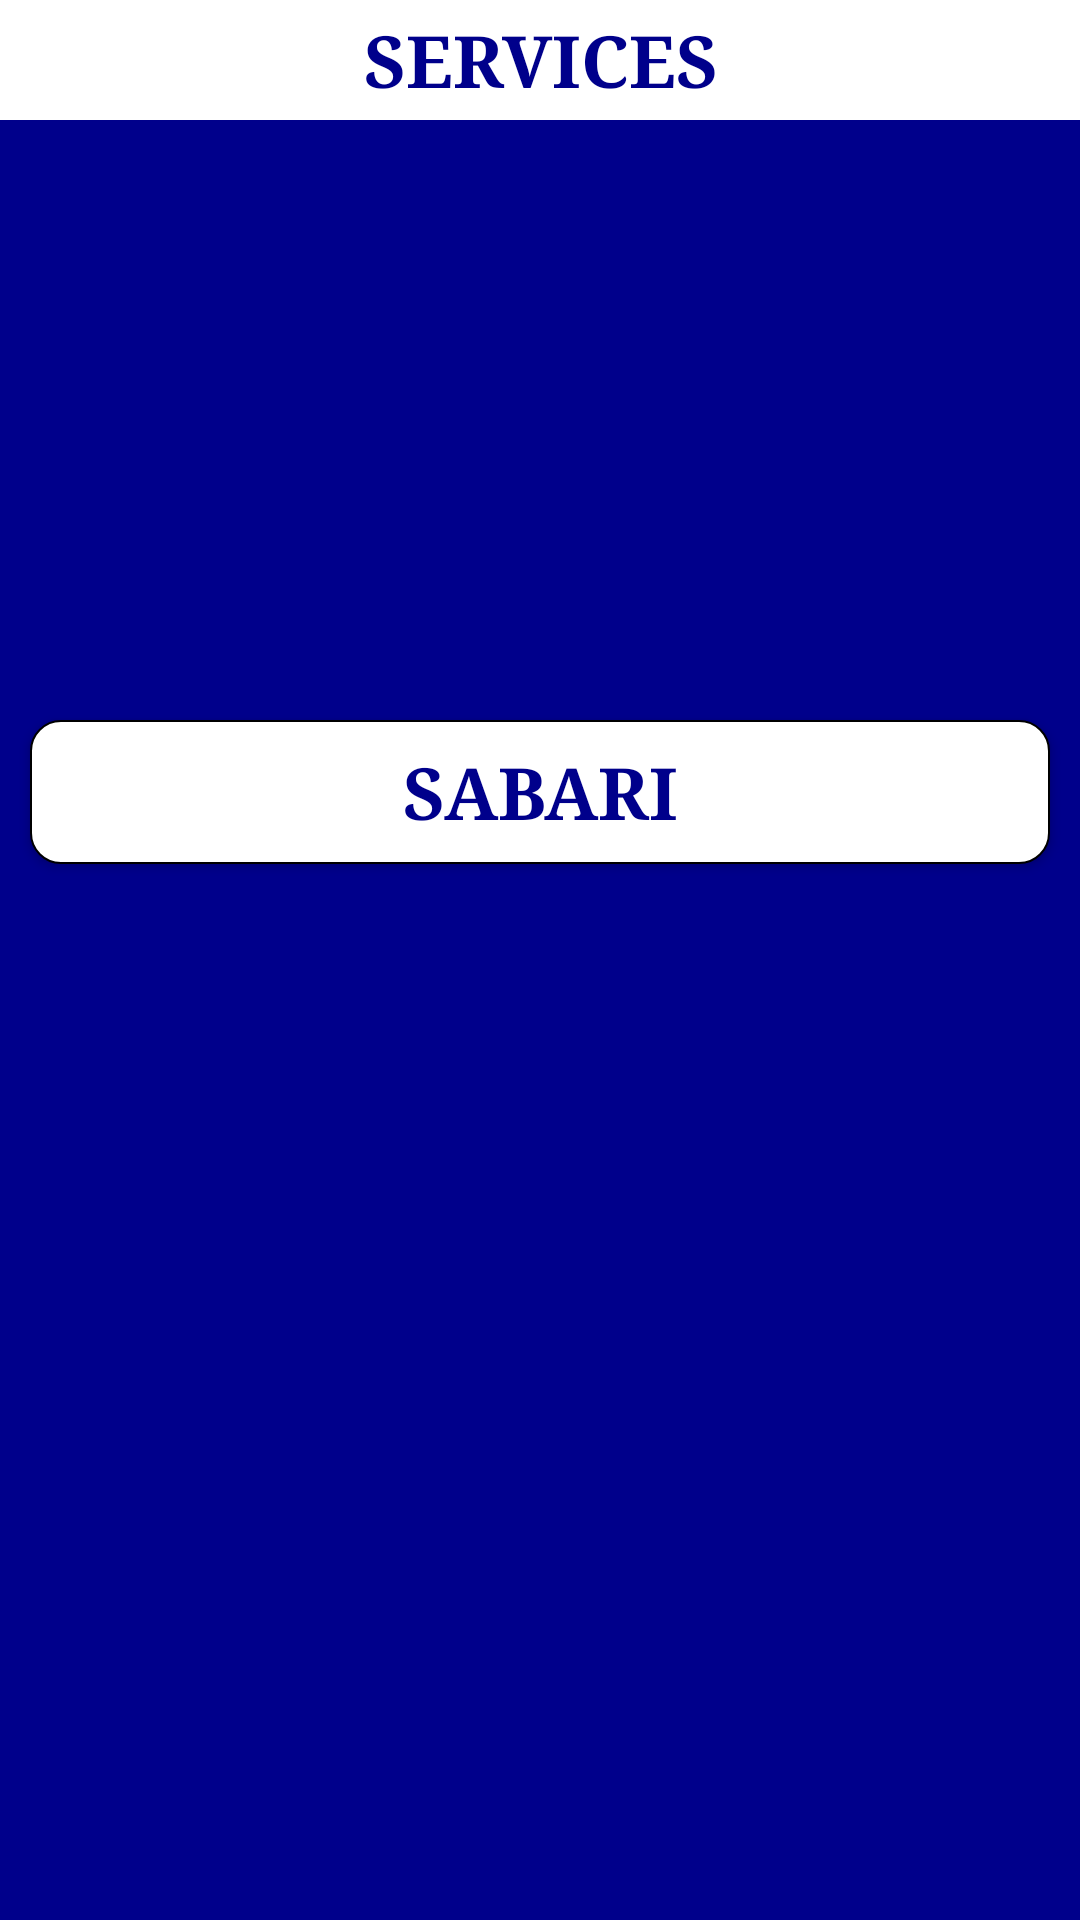

Android layout source for this screen:
<!-- AndroidManifest.xml: application theme Theme.KSTOREDEMO -->
<!-- res/layout/activity_services.xml -->
<?xml version="1.0" encoding="utf-8"?>
<LinearLayout xmlns:android="http://schemas.android.com/apk/res/android"
    xmlns:app="http://schemas.android.com/apk/res-auto"
    xmlns:tools="http://schemas.android.com/tools"
    android:layout_width="match_parent"
    android:layout_height="match_parent"
    android:background="@color/blue"
    android:orientation="vertical"
    tools:context=".Services">

    <TextView
        android:layout_width="match_parent"
        android:layout_height="40dp"
        android:id="@+id/services"
        android:background="#FFFFFF"
        android:text="@string/services"
        android:gravity="center"
        android:textStyle="bold"
        android:textSize="24sp"
        android:fontFamily="serif"
        android:textColor="@color/blue"/>

    <androidx.appcompat.widget.AppCompatButton
        android:layout_width="match_parent"
        android:layout_height="wrap_content"
        android:text="@string/sabari"
        android:id="@+id/ItemButton"
        android:layout_marginTop="200dp"
        android:background="@drawable/edittextshape"
        android:textColor="@color/blue"
        android:layout_marginStart="10dp"
        android:textSize="24sp"
        android:textStyle="bold"
        android:fontFamily="serif"
        android:layout_marginEnd="10dp"/>

</LinearLayout>
<!-- resources referenced by this layout -->
<resources>
  <color name="blue">#00008b</color>
  <!-- drawable edittextshape (drawable) -->
  <?xml version="1.0" encoding="utf-8"?>
  <shape xmlns:android="http://schemas.android.com/apk/res/android">
      <stroke
          android:width="0.5dp"
          />
      <solid android:color="#FFFF"/> 
      <corners android:radius="7dp"/>
          <corners android:radius="10dp"/> 
  
  
  
  
  
  </shape>
  <string name="sabari">SABARI</string>
  <string name="services">SERVICES</string>
  <style name="Theme.KSTOREDEMO" parent="Base.Theme.KSTOREDEMO" />
  <style name="Base.Theme.KSTOREDEMO" parent="Theme.Material3.DayNight.NoActionBar">
          
          
      </style>
</resources>
